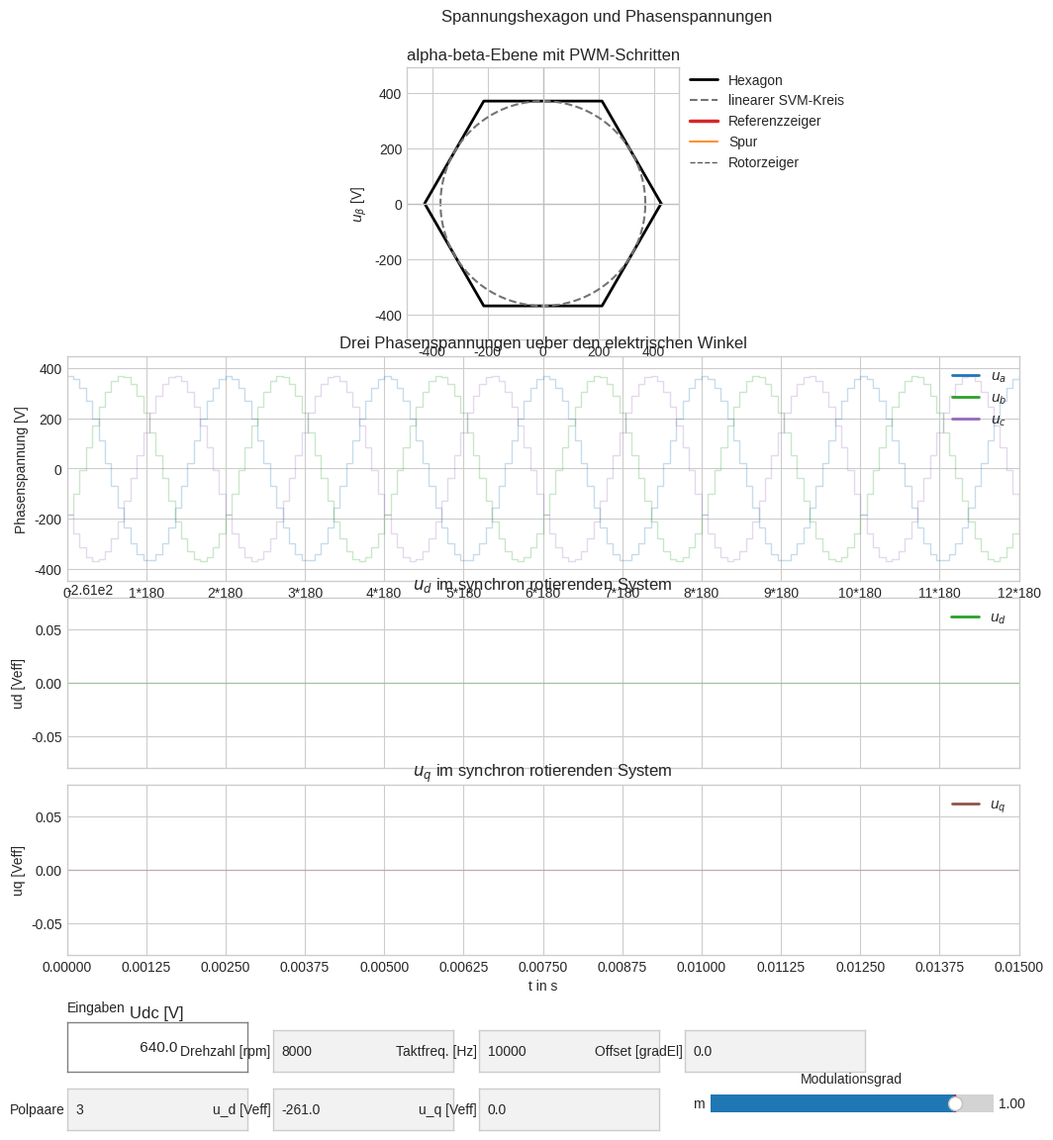

Reproduce this figure in Python.
from __future__ import annotations

import argparse
from dataclasses import dataclass, replace

import matplotlib.animation as animation
import matplotlib.pyplot as plt
import numpy as np
from matplotlib.widgets import Slider, TextBox


SQRT3 = np.sqrt(3.0)
SQRT2 = np.sqrt(2.0)
DEFAULT_VDC = 640.0
DEFAULT_UD_RMS = -261.0
DEFAULT_UQ_RMS = 0.0
DEFAULT_MODULATION_INDEX = abs(DEFAULT_UD_RMS) * np.sqrt(6.0) / DEFAULT_VDC
MIN_MODULATION_INDEX = 1e-6
DISPLAY_ELECTRICAL_REVOLUTIONS = 6


@dataclass(frozen=True)
class SimulationConfig:
    vdc: float
    mechanical_speed_rpm: float
    pole_pairs: int
    switching_frequency_hz: float
    ud_rms: float
    uq_rms: float
    modulation_index: float
    electrical_angle_offset_deg: float
    display_seconds_per_mechanical_revolution: float
    trail_samples: int

    @property
    def mechanical_frequency_hz(self) -> float:
        return self.mechanical_speed_rpm / 60.0

    @property
    def electrical_frequency_hz(self) -> float:
        return self.pole_pairs * self.mechanical_frequency_hz

    @property
    def active_vector_radius(self) -> float:
        return (2.0 / 3.0) * self.vdc

    @property
    def linear_svm_radius(self) -> float:
        return self.vdc / SQRT3

    @property
    def max_modulation_index(self) -> float:
        return self.active_vector_radius / self.linear_svm_radius

    @property
    def electrical_angle_step_deg(self) -> float:
        return 360.0 * self.electrical_frequency_hz / self.switching_frequency_hz

    @property
    def steps_per_mechanical_revolution(self) -> float:
        return self.switching_frequency_hz / self.mechanical_frequency_hz


def parse_args() -> SimulationConfig:
    parser = argparse.ArgumentParser(
        description=(
            "Visualisiert das Spannungshexagon im alpha-beta-System und die "
            "dazugehoerigen drei Phasenspannungen in einer synchronen Animation."
        )
    )
    parser.add_argument(
        "--rpm",
        type=float,
        default=8000.0,
        help="Mechanische Drehzahl in rpm",
    )
    parser.add_argument(
        "--pole-pairs",
        type=int,
        default=3,
        help="Polpaarzahl der Maschine",
    )
    parser.add_argument(
        "--fsw",
        type=float,
        default=10000.0,
        help="Taktfrequenz bzw. PWM-Frequenz in Hz",
    )
    parser.add_argument(
        "--m",
        type=float,
        default=DEFAULT_MODULATION_INDEX,
        help="Modulationsgrad bezogen auf den linearen SVM-Kreis",
    )
    parser.add_argument(
        "--ud-rms",
        type=float,
        default=DEFAULT_UD_RMS,
        help="u_d-Vorgabe als Effektivwert in V",
    )
    parser.add_argument(
        "--uq-rms",
        type=float,
        default=DEFAULT_UQ_RMS,
        help="u_q-Vorgabe als Effektivwert in V",
    )
    parser.add_argument(
        "--angle-offset-deg",
        type=float,
        default=0.0,
        help="Elektrischer Startwinkel-Offset in Grad",
    )
    parser.add_argument(
        "--display-seconds-per-rev",
        type=float,
        default=120.0,
        help="Anzeigezeit in Sekunden pro mechanischer Umdrehung",
    )
    parser.add_argument(
        "--trail-samples",
        type=int,
        default=40,
        help="Laenge der Spur des rotierenden Zeigers in Samples",
    )
    args = parser.parse_args()

    modulation_index = max(args.m, 0.0)
    vdc = calculate_vdc_from_dq(args.ud_rms, args.uq_rms, modulation_index)

    return SimulationConfig(
        vdc=vdc,
        mechanical_speed_rpm=max(args.rpm, 1e-9),
        pole_pairs=max(args.pole_pairs, 1),
        switching_frequency_hz=max(args.fsw, 1.0),
        ud_rms=args.ud_rms,
        uq_rms=args.uq_rms,
        modulation_index=max(args.m, 0.0),
        electrical_angle_offset_deg=args.angle_offset_deg,
        display_seconds_per_mechanical_revolution=max(args.display_seconds_per_rev, 1.0),
        trail_samples=max(args.trail_samples, 2),
    )


def calculate_vdc_from_dq(ud_rms: float, uq_rms: float, modulation_index: float) -> float:
    dq_radius_rms = float(np.hypot(ud_rms, uq_rms))
    if dq_radius_rms <= 1e-12:
        return 0.0
    return dq_radius_rms * np.sqrt(6.0) / max(modulation_index, MIN_MODULATION_INDEX)


def calculate_lead_angle_deg(ud_rms: float, uq_rms: float) -> float:
    if np.hypot(ud_rms, uq_rms) <= 1e-12:
        return 0.0
    return float(np.rad2deg(np.arctan2(-uq_rms, ud_rms)))


def create_hexagon(radius: float) -> np.ndarray:
    angles = np.deg2rad(np.arange(0.0, 361.0, 60.0))
    return np.column_stack((radius * np.cos(angles), radius * np.sin(angles)))


def inverse_clarke(alpha: np.ndarray, beta: np.ndarray) -> tuple[np.ndarray, np.ndarray, np.ndarray]:
    phase_a = alpha
    phase_b = -0.5 * alpha + (SQRT3 / 2.0) * beta
    phase_c = -0.5 * alpha - (SQRT3 / 2.0) * beta
    return phase_a, phase_b, phase_c


def hexagon_radius_limit(electrical_angle: np.ndarray, linear_svm_radius: float) -> np.ndarray:
    sector_angle = np.mod(electrical_angle, np.pi / 3.0) - (np.pi / 6.0)
    return linear_svm_radius / np.cos(sector_angle)


def build_signals(config: SimulationConfig) -> dict[str, np.ndarray]:
    mechanical_angle_step = 2.0 * np.pi * config.mechanical_frequency_hz / config.switching_frequency_hz
    total_mechanical_angle = DISPLAY_ELECTRICAL_REVOLUTIONS * 2.0 * np.pi / config.pole_pairs
    step_count = max(int(np.ceil(config.steps_per_mechanical_revolution * total_mechanical_angle / (2.0 * np.pi))), 2)
    mechanical_angle = np.minimum(np.arange(step_count + 1) * mechanical_angle_step, total_mechanical_angle)
    electrical_angle_offset = np.deg2rad(config.electrical_angle_offset_deg)
    electrical_angle = config.pole_pairs * mechanical_angle + electrical_angle_offset
    real_time = mechanical_angle / (2.0 * np.pi * config.mechanical_frequency_hz)
    display_time = mechanical_angle / (2.0 * np.pi) * config.display_seconds_per_mechanical_revolution

    requested_ud_peak = config.ud_rms * SQRT2
    requested_uq_peak = config.uq_rms * SQRT2
    requested_radius = float(np.hypot(requested_ud_peak, requested_uq_peak))
    lead_angle_deg = calculate_lead_angle_deg(config.ud_rms, config.uq_rms)
    lead_angle = np.deg2rad(lead_angle_deg)
    requested_modulation_index = float(np.clip(config.modulation_index, 0.0, config.max_modulation_index))

    available_radius = hexagon_radius_limit(electrical_angle, config.linear_svm_radius)
    applied_radius = np.minimum(requested_radius, available_radius)

    alpha = applied_radius * np.cos(electrical_angle)
    beta = applied_radius * np.sin(electrical_angle)
    phase_a, phase_b, phase_c = inverse_clarke(alpha, beta)
    rotor_angle = electrical_angle + lead_angle

    if requested_radius > 1e-12:
        ud_peak = applied_radius * (requested_ud_peak / requested_radius)
        uq_peak = applied_radius * (requested_uq_peak / requested_radius)
    else:
        ud_peak = np.zeros_like(applied_radius)
        uq_peak = np.zeros_like(applied_radius)

    requested_modulation_index_array = np.full_like(display_time, requested_modulation_index)
    applied_modulation_index = np.divide(
        applied_radius,
        config.linear_svm_radius,
        out=np.zeros_like(applied_radius),
        where=config.linear_svm_radius > 1e-12,
    )

    return {
        "real_time": real_time,
        "display_time": display_time,
        "mechanical_angle": mechanical_angle,
        "angle": electrical_angle,
        "electrical_angle_deg": np.rad2deg(electrical_angle),
        "rotor_angle": rotor_angle,
        "lead_angle_deg": np.full_like(display_time, lead_angle_deg),
        "requested_radius": np.full_like(display_time, requested_radius),
        "requested_radius_rms": np.full_like(display_time, requested_radius / SQRT2),
        "available_radius": available_radius,
        "applied_radius": applied_radius,
        "applied_radius_rms": applied_radius / SQRT2,
        "requested_modulation_index": requested_modulation_index_array,
        "applied_modulation_index": applied_modulation_index,
        "alpha": alpha,
        "beta": beta,
        "ua": phase_a,
        "ub": phase_b,
        "uc": phase_c,
        "ud": ud_peak / SQRT2,
        "uq": uq_peak / SQRT2,
    }


def build_phase_axis_ticks(max_electrical_angle_deg: float) -> tuple[np.ndarray, list[str]]:
    tick_step_deg = 180.0
    tick_values = np.arange(0.0, max_electrical_angle_deg + 0.5 * tick_step_deg, tick_step_deg)
    tick_labels = []
    for tick_value in tick_values:
        multiplier = int(round(tick_value / tick_step_deg))
        tick_labels.append("0" if multiplier == 0 else f"{multiplier}*180")
    return tick_values, tick_labels


def build_phase_axis_ticks_for_range(
    min_electrical_angle_deg: float,
    max_electrical_angle_deg: float,
) -> tuple[np.ndarray, list[str]]:
    tick_step_deg = 180.0
    start_tick = np.floor(min_electrical_angle_deg / tick_step_deg) * tick_step_deg
    tick_values = np.arange(start_tick, max_electrical_angle_deg + 0.5 * tick_step_deg, tick_step_deg)
    tick_labels = []
    for tick_value in tick_values:
        multiplier = int(round(tick_value / tick_step_deg))
        tick_labels.append("0" if multiplier == 0 else f"{multiplier}*180")
    return tick_values, tick_labels


def build_time_axis_ticks(
    min_electrical_angle_deg: float,
    max_electrical_angle_deg: float,
    electrical_frequency_hz: float,
) -> np.ndarray:
    phase_tick_values, _ = build_phase_axis_ticks_for_range(min_electrical_angle_deg, max_electrical_angle_deg)
    if electrical_frequency_hz <= 1e-12:
        return np.zeros_like(phase_tick_values)
    return (phase_tick_values - min_electrical_angle_deg) / (360.0 * electrical_frequency_hz)


def main() -> None:
    config = parse_args()
    signals = build_signals(config)

    real_time_s = signals["real_time"]
    electrical_angle_deg = signals["electrical_angle_deg"]
    circle_angle = np.linspace(0.0, 2.0 * np.pi, 400)

    plt.style.use("seaborn-v0_8-whitegrid")
    figure = plt.figure(figsize=(13, 11.8))
    figure.subplots_adjust(left=0.08, right=0.82, top=0.93, bottom=0.17)
    grid = figure.add_gridspec(4, 1, height_ratios=[1.15, 0.95, 0.72, 0.72], hspace=0.08)

    ax_ab = figure.add_subplot(grid[0])
    ax_abc = figure.add_subplot(grid[1])
    ax_ud_plot = figure.add_subplot(grid[2])
    ax_uq_plot = figure.add_subplot(grid[3], sharex=ax_ud_plot)
    ax_vdc = figure.add_axes([0.08, 0.070, 0.14, 0.042])
    ax_rpm = figure.add_axes([0.24, 0.070, 0.14, 0.036])
    ax_fsw = figure.add_axes([0.40, 0.070, 0.14, 0.036])
    ax_angle_offset = figure.add_axes([0.56, 0.070, 0.14, 0.036])
    ax_pole_pairs = figure.add_axes([0.08, 0.020, 0.14, 0.036])
    ax_ud = figure.add_axes([0.24, 0.020, 0.14, 0.036])
    ax_uq = figure.add_axes([0.40, 0.020, 0.14, 0.036])
    ax_modulation = figure.add_axes([0.58, 0.028, 0.22, 0.030])
    figure.suptitle("Spannungshexagon und Phasenspannungen")
    figure.text(0.08, 0.125, "Eingaben", ha="left", va="center")

    hexagon_line, = ax_ab.plot([], [], color="black", linewidth=2.0, label="Hexagon")
    circle_line, = ax_ab.plot([], [], linestyle="--", color="0.45", label="linearer SVM-Kreis")
    ax_ab.axhline(0.0, color="0.75", linewidth=1.0)
    ax_ab.axvline(0.0, color="0.75", linewidth=1.0)
    ax_ab.set_aspect("equal", adjustable="box")
    ax_ab.set_xlabel(r"$u_{\alpha}$ [V]")
    ax_ab.set_ylabel(r"$u_{\beta}$ [V]")
    ax_ab.set_title("alpha-beta-Ebene mit PWM-Schritten")

    vector_line, = ax_ab.plot([], [], color="tab:red", linewidth=2.5, label="Referenzzeiger")
    vector_tip, = ax_ab.plot([], [], marker="o", color="tab:red", markersize=7)
    vector_trail, = ax_ab.plot([], [], color="tab:orange", linewidth=1.5, alpha=0.85, label="Spur")
    rotor_line, = ax_ab.plot([], [], color="0.35", linewidth=1.0, linestyle="--", label="Rotorzeiger")
    rotor_tip, = ax_ab.plot([], [], marker="o", color="0.35", markersize=4)
    status_text = figure.text(
        0.835,
        0.80,
        "",
        ha="left",
        va="top",
        bbox={"facecolor": "white", "edgecolor": "0.7", "alpha": 0.9},
    )
    ax_ab.legend(loc="upper left", bbox_to_anchor=(1.02, 1.0), borderaxespad=0.0)

    phase_colors = {"ua": "tab:blue", "ub": "tab:green", "uc": "tab:purple"}
    phase_labels = {"ua": r"$u_a$", "ub": r"$u_b$", "uc": r"$u_c$"}
    full_lines = {}
    active_lines = {}
    markers = {}
    for key in ("ua", "ub", "uc"):
        full_lines[key], = ax_abc.plot(
            electrical_angle_deg,
            signals[key],
            color=phase_colors[key],
            linewidth=1.0,
            alpha=0.25,
            drawstyle="steps-post",
        )
        active_lines[key], = ax_abc.plot(
            [],
            [],
            color=phase_colors[key],
            linewidth=2.0,
            label=phase_labels[key],
            drawstyle="steps-post",
        )
        markers[key], = ax_abc.plot([], [], marker="o", color=phase_colors[key], markersize=6)

    cursor = ax_abc.axvline(electrical_angle_deg[0], color="0.2", linestyle="--", linewidth=1.2)
    ax_abc.set_xlim(electrical_angle_deg[0], electrical_angle_deg[-1])
    phase_tick_values, phase_tick_labels = build_phase_axis_ticks_for_range(
        electrical_angle_deg[0],
        electrical_angle_deg[-1],
    )
    time_tick_values = build_time_axis_ticks(
        electrical_angle_deg[0],
        electrical_angle_deg[-1],
        config.electrical_frequency_hz,
    )
    ax_abc.set_xticks(phase_tick_values)
    ax_abc.set_xticklabels(phase_tick_labels)
    ax_abc.set_xlabel("gradEl")
    ax_abc.set_ylabel("Phasenspannung [V]")
    ax_abc.set_title("Drei Phasenspannungen ueber den elektrischen Winkel")
    ax_abc.legend(loc="upper right")

    dq_colors = {"ud": "tab:green", "uq": "tab:brown"}
    dq_labels = {"ud": r"$u_d$", "uq": r"$u_q$"}
    dq_axes = {"ud": ax_ud_plot, "uq": ax_uq_plot}
    dq_titles = {
        "ud": "$u_d$ im synchron rotierenden System",
        "uq": "$u_q$ im synchron rotierenden System",
    }
    dq_full_lines = {}
    dq_active_lines = {}
    dq_markers = {}
    dq_cursors = {}
    for key in ("ud", "uq"):
        dq_full_lines[key], = dq_axes[key].plot(
            real_time_s,
            signals[key],
            color=dq_colors[key],
            linewidth=1.0,
            alpha=0.25,
            drawstyle="steps-post",
        )
        dq_active_lines[key], = dq_axes[key].plot(
            [],
            [],
            color=dq_colors[key],
            linewidth=2.0,
            label=dq_labels[key],
            drawstyle="steps-post",
        )
        dq_markers[key], = dq_axes[key].plot([], [], marker="o", color=dq_colors[key], markersize=6)
        dq_cursors[key] = dq_axes[key].axvline(real_time_s[0], color="0.2", linestyle="--", linewidth=1.2)
        dq_axes[key].set_xlim(real_time_s[0], real_time_s[-1])
        dq_axes[key].set_xticks(time_tick_values)
        dq_axes[key].set_ylabel(f"{key} [Veff]")
        dq_axes[key].set_title(dq_titles[key])
        dq_axes[key].legend(loc="upper right")

    ax_ud_plot.tick_params(labelbottom=False)
    ax_uq_plot.set_xlabel("t in s")

    slider_values = np.round(np.arange(0.0, config.max_modulation_index + 0.001, 0.01), 2)
    if slider_values[-1] < config.max_modulation_index:
        slider_values = np.append(slider_values, config.max_modulation_index)
    modulation_slider = Slider(
        ax=ax_modulation,
        label="m",
        valmin=float(slider_values[0]),
        valmax=float(slider_values[-1]),
        valinit=float(np.clip(config.modulation_index, slider_values[0], slider_values[-1])),
        valstep=slider_values,
        valfmt="%1.2f",
    )
    ax_modulation.set_title("Modulationsgrad", fontsize=10, pad=2.0)

    ax_vdc.set_xticks([])
    ax_vdc.set_yticks([])
    ax_vdc.set_facecolor("white")
    for spine in ax_vdc.spines.values():
        spine.set_edgecolor("0.5")
    ax_vdc.set_title("Udc [V]", pad=4.0)
    vdc_value_text = ax_vdc.text(0.5, 0.5, "", ha="center", va="center", fontsize=11, transform=ax_vdc.transAxes)

    rpm_box = TextBox(ax_rpm, "Drehzahl [rpm]", initial=f"{config.mechanical_speed_rpm:.0f}")
    fsw_box = TextBox(ax_fsw, "Taktfreq. [Hz]", initial=f"{config.switching_frequency_hz:.0f}")
    angle_offset_box = TextBox(ax_angle_offset, "Offset [gradEl]", initial=f"{config.electrical_angle_offset_deg:.1f}")
    pole_pairs_box = TextBox(ax_pole_pairs, "Polpaare", initial=f"{config.pole_pairs:d}")
    ud_box = TextBox(ax_ud, "u_d [Veff]", initial=f"{config.ud_rms:.1f}")
    uq_box = TextBox(ax_uq, "u_q [Veff]", initial=f"{config.uq_rms:.1f}")

    state = {
        "frame_index": 0,
        "signals": signals,
        "config": config,
    }

    def compute_frame_interval_ms(active_config: SimulationConfig, active_signals: dict[str, np.ndarray]) -> float:
        return active_config.display_seconds_per_mechanical_revolution * 1000.0 / max(
            len(active_signals["display_time"]) - 1,
            1,
        )

    frame_interval_ms = compute_frame_interval_ms(config, signals)

    def refresh_computed_displays() -> None:
        current_config = state["config"]
        vdc_value_text.set_text(f"{current_config.vdc:6.1f}")

    def refresh_reference_geometry() -> None:
        current_config = state["config"]
        current_hexagon = create_hexagon(current_config.active_vector_radius)
        circle_x = current_config.linear_svm_radius * np.cos(circle_angle)
        circle_y = current_config.linear_svm_radius * np.sin(circle_angle)
        ab_limit = max(current_config.active_vector_radius * 1.15, 1.0)
        max_phase = max(current_config.active_vector_radius * 1.05, 1.0)

        hexagon_line.set_data(current_hexagon[:, 0], current_hexagon[:, 1])
        circle_line.set_data(circle_x, circle_y)
        ax_ab.set_xlim(-ab_limit, ab_limit)
        ax_ab.set_ylim(-ab_limit, ab_limit)
        ax_abc.set_ylim(-max_phase, max_phase)

    def refresh_static_lines() -> None:
        current_signals = state["signals"]
        ax_abc.set_xlim(current_signals["electrical_angle_deg"][0], current_signals["electrical_angle_deg"][-1])
        phase_tick_values, phase_tick_labels = build_phase_axis_ticks_for_range(
            current_signals["electrical_angle_deg"][0],
            current_signals["electrical_angle_deg"][-1],
        )
        time_tick_values = build_time_axis_ticks(
            current_signals["electrical_angle_deg"][0],
            current_signals["electrical_angle_deg"][-1],
            state["config"].electrical_frequency_hz,
        )
        ax_abc.set_xticks(phase_tick_values)
        ax_abc.set_xticklabels(phase_tick_labels)
        ax_ud_plot.set_xlim(current_signals["real_time"][0], current_signals["real_time"][-1])
        ax_uq_plot.set_xlim(current_signals["real_time"][0], current_signals["real_time"][-1])
        ax_ud_plot.set_xticks(time_tick_values)
        ax_uq_plot.set_xticks(time_tick_values)
        for key in ("ua", "ub", "uc"):
            full_lines[key].set_data(current_signals["electrical_angle_deg"], current_signals[key])
        for key in ("ud", "uq"):
            dq_full_lines[key].set_data(current_signals["real_time"], current_signals[key])
        update_dq_axis_limits(current_signals)

    def update_dq_axis_limits(current_signals: dict[str, np.ndarray]) -> None:
        for key in ("ud", "uq"):
            dq_min = float(np.min(current_signals[key]))
            dq_max = float(np.max(current_signals[key]))
            dq_span = max(dq_max - dq_min, 1.0)
            dq_margin = 0.08 * dq_span
            dq_axes[key].set_ylim(dq_min - dq_margin, dq_max + dq_margin)

    refresh_reference_geometry()
    refresh_static_lines()
    refresh_computed_displays()

    def init() -> tuple:
        vector_line.set_data([], [])
        vector_tip.set_data([], [])
        vector_trail.set_data([], [])
        rotor_line.set_data([], [])
        rotor_tip.set_data([], [])
        status_text.set_text("")
        cursor.set_xdata([state["signals"]["electrical_angle_deg"][0], state["signals"]["electrical_angle_deg"][0]])
        artists = [vector_line, vector_tip, vector_trail, rotor_line, rotor_tip, status_text, cursor]
        for key in ("ua", "ub", "uc"):
            active_lines[key].set_data([], [])
            markers[key].set_data([], [])
            artists.extend((active_lines[key], markers[key]))
        for key in ("ud", "uq"):
            dq_active_lines[key].set_data([], [])
            dq_markers[key].set_data([], [])
            dq_cursors[key].set_xdata([state["signals"]["real_time"][0], state["signals"]["real_time"][0]])
            artists.extend((dq_active_lines[key], dq_markers[key], dq_cursors[key]))
        return tuple(artists)

    def update(frame_index: int) -> tuple:
        current_signals = state["signals"]
        current_config = state["config"]
        frame_index = frame_index % len(current_signals["display_time"])
        state["frame_index"] = frame_index
        alpha_value = current_signals["alpha"][frame_index]
        beta_value = current_signals["beta"][frame_index]
        vector_line.set_data([0.0, alpha_value], [0.0, beta_value])
        vector_tip.set_data([alpha_value], [beta_value])

        rotor_radius = current_signals["applied_radius"][frame_index]
        rotor_angle = current_signals["rotor_angle"][frame_index]
        rotor_alpha = rotor_radius * np.cos(rotor_angle)
        rotor_beta = rotor_radius * np.sin(rotor_angle)
        rotor_line.set_data([0.0, rotor_alpha], [0.0, rotor_beta])
        rotor_tip.set_data([rotor_alpha], [rotor_beta])

        trail_start = max(0, frame_index - current_config.trail_samples)
        vector_trail.set_data(
            current_signals["alpha"][trail_start : frame_index + 1],
            current_signals["beta"][trail_start : frame_index + 1],
        )

        cursor_time = current_signals["real_time"][frame_index]
        cursor_angle = current_signals["electrical_angle_deg"][frame_index]
        cursor.set_xdata([cursor_angle, cursor_angle])

        artists = [vector_line, vector_tip, vector_trail, rotor_line, rotor_tip, status_text, cursor]
        for key in ("ua", "ub", "uc"):
            active_lines[key].set_data(
                current_signals["electrical_angle_deg"][: frame_index + 1],
                current_signals[key][: frame_index + 1],
            )
            markers[key].set_data([cursor_angle], [current_signals[key][frame_index]])
            artists.extend((active_lines[key], markers[key]))
        for key in ("ud", "uq"):
            dq_active_lines[key].set_data(
                current_signals["real_time"][: frame_index + 1],
                current_signals[key][: frame_index + 1],
            )
            dq_markers[key].set_data([cursor_time], [current_signals[key][frame_index]])
            dq_cursors[key].set_xdata([cursor_time, cursor_time])
            artists.extend((dq_active_lines[key], dq_markers[key], dq_cursors[key]))

        electrical_angle_deg = np.rad2deg(current_signals["angle"][frame_index]) % 360.0
        mechanical_angle_deg = np.rad2deg(current_signals["mechanical_angle"][frame_index]) % 360.0
        requested_radius = current_signals["requested_radius"][frame_index]
        applied_radius = current_signals["applied_radius"][frame_index]
        is_limited = requested_radius > applied_radius + 1e-9
        status_text.set_text(
            "\n".join(
                (
                    f"t_real = {cursor_time * 1e3:6.3f} ms",
                    f"theta_mech = {mechanical_angle_deg:6.1f} deg",
                    f"theta_el = {electrical_angle_deg:6.1f} deg",
                    f"u_d = {current_signals['ud'][frame_index]:6.1f} Veff, u_q = {current_signals['uq'][frame_index]:6.1f} Veff",
                    f"Udc = {current_config.vdc:6.1f} V, rpm = {current_config.mechanical_speed_rpm:7.1f}, p = {current_config.pole_pairs:d}",
                    f"fsw = {current_config.switching_frequency_hz:7.1f} Hz",
                    f"f_el = {current_config.electrical_frequency_hz:6.1f} Hz, dtheta_el/PWM = {current_config.electrical_angle_step_deg:5.2f} deg",
                    f"|u_dq|_eff = {current_signals['applied_radius_rms'][frame_index]:6.1f} Veff",
                    f"m = {current_signals['requested_modulation_index'][frame_index]:4.2f}, m_appl = {current_signals['applied_modulation_index'][frame_index]:4.2f}",
                    f"Begrenzung = {'ja' if is_limited else 'nein'}",
                )
            )
        )
        return tuple(artists)

    def rebuild_signals(reset_frame: bool = False) -> None:
        if reset_frame:
            state["frame_index"] = 0
        state["signals"] = build_signals(state["config"])
        refresh_reference_geometry()
        refresh_static_lines()
        refresh_computed_displays()
        anim.event_source.interval = compute_frame_interval_ms(state["config"], state["signals"])
        update(state["frame_index"])
        figure.canvas.draw_idle()

    def apply_runtime_config(reset_frame: bool = False, **changes: float | int) -> None:
        updated_config = replace(state["config"], **changes)
        if any(key in changes for key in ("ud_rms", "uq_rms", "modulation_index")):
            updated_config = replace(
                updated_config,
                vdc=calculate_vdc_from_dq(
                    updated_config.ud_rms,
                    updated_config.uq_rms,
                    updated_config.modulation_index,
                ),
            )
        state["config"] = updated_config
        rebuild_signals(reset_frame=reset_frame)

    def on_rpm_submit(text: str) -> None:
        try:
            rpm_value = max(float(text), 1e-9)
        except ValueError:
            return
        apply_runtime_config(mechanical_speed_rpm=rpm_value)

    def on_fsw_submit(text: str) -> None:
        try:
            fsw_value = max(float(text), 1.0)
        except ValueError:
            return
        apply_runtime_config(switching_frequency_hz=fsw_value)

    def on_pole_pairs_submit(text: str) -> None:
        try:
            pole_pairs_value = max(int(float(text)), 1)
        except ValueError:
            return
        apply_runtime_config(pole_pairs=pole_pairs_value)

    def on_angle_offset_submit(text: str) -> None:
        try:
            angle_offset_value = float(text)
        except ValueError:
            return
        apply_runtime_config(reset_frame=True, electrical_angle_offset_deg=angle_offset_value)

    def on_modulation_change(value: float) -> None:
        apply_runtime_config(modulation_index=max(float(value), 0.0))

    def on_ud_submit(text: str) -> None:
        try:
            ud_value = float(text)
        except ValueError:
            return
        apply_runtime_config(ud_rms=ud_value)

    def on_uq_submit(text: str) -> None:
        try:
            uq_value = float(text)
        except ValueError:
            return
        apply_runtime_config(uq_rms=uq_value)

    modulation_slider.on_changed(on_modulation_change)
    rpm_box.on_submit(on_rpm_submit)
    fsw_box.on_submit(on_fsw_submit)
    angle_offset_box.on_submit(on_angle_offset_submit)
    pole_pairs_box.on_submit(on_pole_pairs_submit)
    ud_box.on_submit(on_ud_submit)
    uq_box.on_submit(on_uq_submit)

    anim = animation.FuncAnimation(
        figure,
        update,
        init_func=init,
        frames=None,
        interval=frame_interval_ms,
        blit=False,
        repeat=True,
    )
    figure._animation = anim
    figure.canvas.draw_idle()

    plt.show(block=True)


if __name__ == "__main__":
    main()
